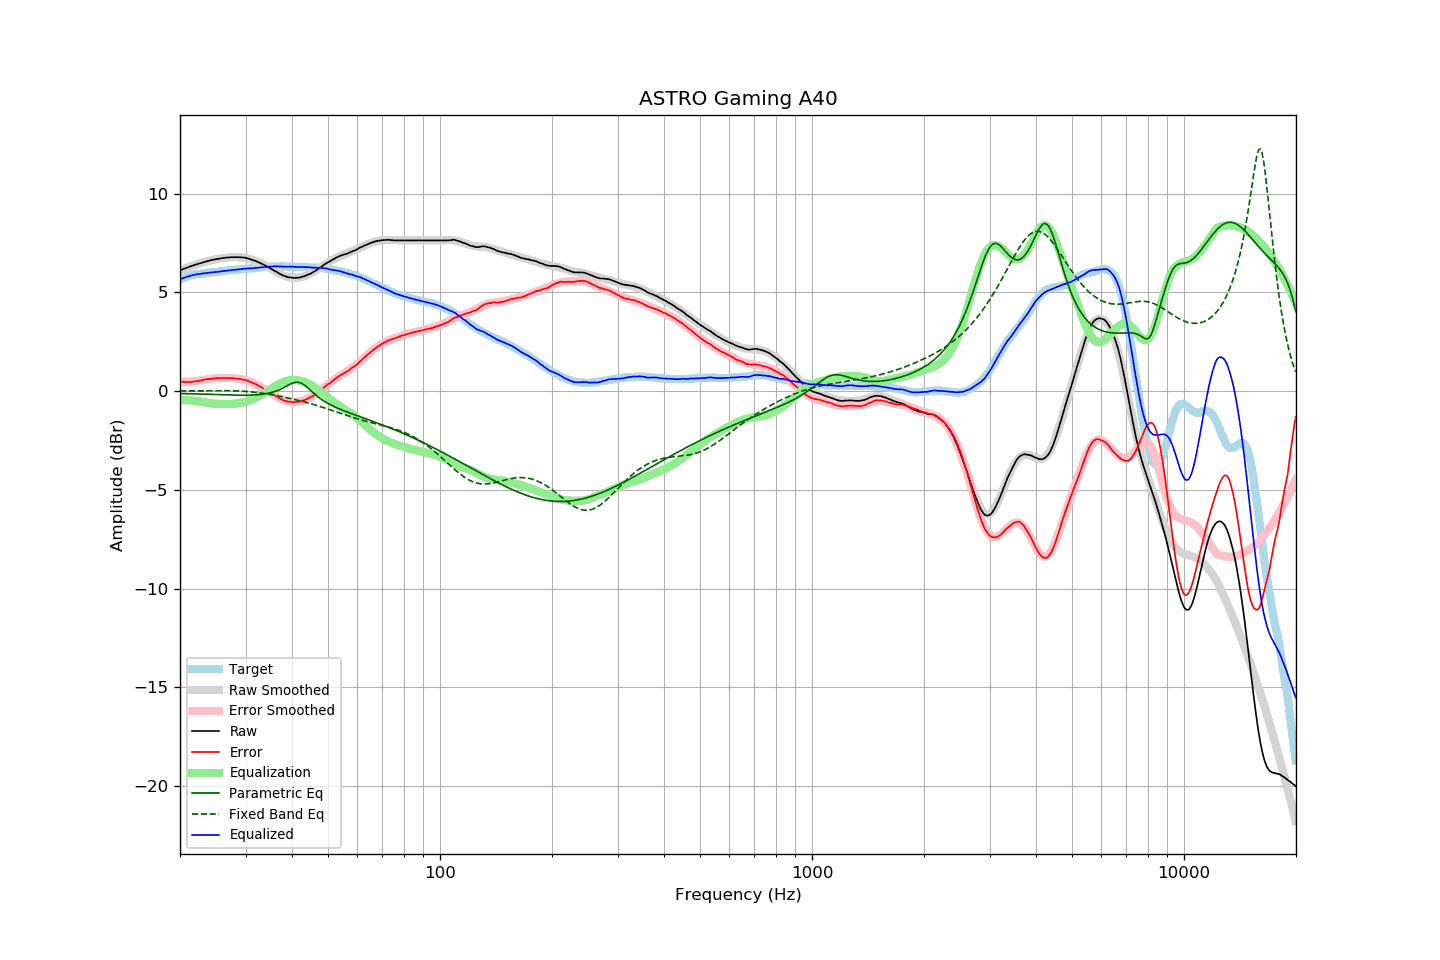

The data file committed next to this chart (first rows):
frequency, raw, error, smoothed, error_smoothed, equalization, parametric_eq, fixed_band_eq, equalized_raw, equalized_smoothed, target
20.00, 6.12, 0.48, 6.11, 0.46, -0.46, -0.13, 0.01, 5.66, 5.65, 5.63
20.20, 6.15, 0.47, 6.15, 0.46, -0.46, -0.13, 0.01, 5.69, 5.69, 5.67
20.40, 6.18, 0.46, 6.18, 0.46, -0.46, -0.13, 0.01, 5.72, 5.72, 5.71
20.61, 6.21, 0.46, 6.21, 0.46, -0.46, -0.13, 0.01, 5.74, 5.75, 5.74
20.81, 6.24, 0.45, 6.24, 0.47, -0.47, -0.13, 0.01, 5.77, 5.77, 5.78
21.02, 6.27, 0.44, 6.27, 0.47, -0.47, -0.14, 0.01, 5.80, 5.80, 5.82
21.23, 6.30, 0.45, 6.30, 0.47, -0.47, -0.14, 0.01, 5.82, 5.82, 5.84
21.44, 6.33, 0.46, 6.32, 0.48, -0.48, -0.14, 0.01, 5.85, 5.85, 5.86
21.66, 6.36, 0.47, 6.35, 0.49, -0.49, -0.15, 0.01, 5.87, 5.87, 5.88
21.87, 6.38, 0.48, 6.38, 0.49, -0.49, -0.15, 0.01, 5.88, 5.89, 5.89
22.09, 6.41, 0.49, 6.41, 0.50, -0.50, -0.15, 0.01, 5.91, 5.90, 5.91
22.31, 6.43, 0.50, 6.43, 0.51, -0.51, -0.15, 0.01, 5.92, 5.92, 5.92
22.54, 6.46, 0.52, 6.46, 0.52, -0.52, -0.16, 0.01, 5.93, 5.93, 5.93
22.76, 6.48, 0.53, 6.48, 0.54, -0.54, -0.16, 0.01, 5.94, 5.94, 5.94
22.99, 6.51, 0.56, 6.51, 0.55, -0.55, -0.16, 0.01, 5.95, 5.95, 5.94
23.22, 6.53, 0.57, 6.53, 0.57, -0.57, -0.16, 0.02, 5.96, 5.96, 5.95
23.45, 6.56, 0.59, 6.55, 0.58, -0.58, -0.17, 0.02, 5.97, 5.97, 5.96
23.69, 6.58, 0.60, 6.57, 0.59, -0.59, -0.17, 0.02, 5.98, 5.98, 5.97
23.92, 6.60, 0.61, 6.59, 0.61, -0.61, -0.17, 0.02, 5.99, 5.99, 5.98
24.16, 6.62, 0.61, 6.61, 0.62, -0.62, -0.17, 0.02, 6.00, 6.00, 6.00
24.40, 6.64, 0.61, 6.63, 0.63, -0.63, -0.18, 0.02, 6.01, 6.01, 6.02
24.65, 6.66, 0.64, 6.65, 0.64, -0.64, -0.18, 0.02, 6.02, 6.02, 6.01
24.89, 6.67, 0.64, 6.67, 0.64, -0.64, -0.18, 0.02, 6.02, 6.03, 6.02
25.14, 6.69, 0.65, 6.69, 0.65, -0.65, -0.18, 0.02, 6.04, 6.04, 6.03
25.39, 6.70, 0.65, 6.70, 0.65, -0.65, -0.19, 0.02, 6.04, 6.05, 6.04
25.65, 6.71, 0.64, 6.71, 0.66, -0.66, -0.19, 0.02, 6.05, 6.06, 6.06
25.91, 6.73, 0.66, 6.73, 0.66, -0.66, -0.19, 0.02, 6.07, 6.07, 6.06
26.16, 6.74, 0.66, 6.74, 0.66, -0.66, -0.19, 0.02, 6.08, 6.08, 6.07
26.43, 6.75, 0.66, 6.75, 0.66, -0.66, -0.20, 0.02, 6.08, 6.08, 6.08
26.69, 6.76, 0.66, 6.75, 0.66, -0.66, -0.20, 0.02, 6.10, 6.09, 6.09
26.96, 6.77, 0.65, 6.76, 0.66, -0.66, -0.20, 0.02, 6.11, 6.10, 6.11
27.23, 6.77, 0.64, 6.77, 0.66, -0.66, -0.20, 0.01, 6.11, 6.11, 6.12
27.50, 6.78, 0.65, 6.77, 0.65, -0.65, -0.20, 0.01, 6.12, 6.12, 6.12
27.77, 6.78, 0.65, 6.78, 0.65, -0.65, -0.21, 0.01, 6.13, 6.13, 6.12
28.05, 6.78, 0.63, 6.78, 0.64, -0.64, -0.21, 0.01, 6.13, 6.14, 6.14
28.33, 6.78, 0.63, 6.78, 0.63, -0.63, -0.21, 0.01, 6.14, 6.15, 6.14
28.62, 6.78, 0.62, 6.78, 0.62, -0.62, -0.21, 0.00, 6.15, 6.15, 6.15
28.90, 6.78, 0.61, 6.77, 0.61, -0.61, -0.21, -0.00, 6.16, 6.16, 6.16
29.19, 6.77, 0.60, 6.77, 0.60, -0.60, -0.21, -0.01, 6.17, 6.17, 6.16
29.48, 6.77, 0.57, 6.76, 0.58, -0.58, -0.21, -0.01, 6.19, 6.18, 6.19
29.78, 6.76, 0.57, 6.75, 0.56, -0.56, -0.21, -0.02, 6.19, 6.18, 6.18
30.08, 6.74, 0.54, 6.73, 0.54, -0.54, -0.21, -0.02, 6.20, 6.19, 6.19
30.38, 6.72, 0.52, 6.71, 0.52, -0.52, -0.21, -0.03, 6.20, 6.20, 6.19
30.68, 6.70, 0.48, 6.69, 0.49, -0.49, -0.21, -0.03, 6.21, 6.20, 6.21
30.99, 6.67, 0.45, 6.67, 0.46, -0.46, -0.20, -0.04, 6.21, 6.21, 6.21
31.30, 6.64, 0.42, 6.64, 0.42, -0.42, -0.20, -0.05, 6.21, 6.22, 6.21
31.61, 6.61, 0.38, 6.61, 0.39, -0.39, -0.20, -0.06, 6.22, 6.23, 6.22
31.93, 6.59, 0.35, 6.58, 0.35, -0.35, -0.19, -0.07, 6.24, 6.23, 6.23
32.24, 6.55, 0.31, 6.55, 0.31, -0.31, -0.19, -0.08, 6.24, 6.24, 6.23
32.57, 6.52, 0.26, 6.51, 0.26, -0.26, -0.18, -0.09, 6.25, 6.25, 6.25
32.89, 6.48, 0.22, 6.47, 0.22, -0.22, -0.17, -0.10, 6.26, 6.26, 6.25
33.22, 6.44, 0.17, 6.44, 0.17, -0.17, -0.16, -0.11, 6.26, 6.26, 6.26
33.55, 6.40, 0.12, 6.40, 0.13, -0.13, -0.15, -0.12, 6.27, 6.27, 6.27
33.89, 6.36, 0.07, 6.35, 0.08, -0.08, -0.14, -0.13, 6.28, 6.28, 6.28
34.23, 6.32, 0.03, 6.31, 0.03, -0.03, -0.13, -0.15, 6.29, 6.28, 6.28
34.57, 6.27, -0.03, 6.26, -0.03, 0.03, -0.11, -0.16, 6.29, 6.29, 6.29
34.92, 6.22, -0.08, 6.22, -0.08, 0.08, -0.09, -0.17, 6.29, 6.29, 6.29
35.27, 6.18, -0.13, 6.17, -0.13, 0.13, -0.07, -0.19, 6.31, 6.30, 6.30
35.62, 6.13, -0.18, 6.12, -0.18, 0.18, -0.05, -0.20, 6.31, 6.30, 6.30
35.97, 6.08, -0.23, 6.07, -0.23, 0.23, -0.03, -0.22, 6.31, 6.31, 6.30
... 635 more rows
